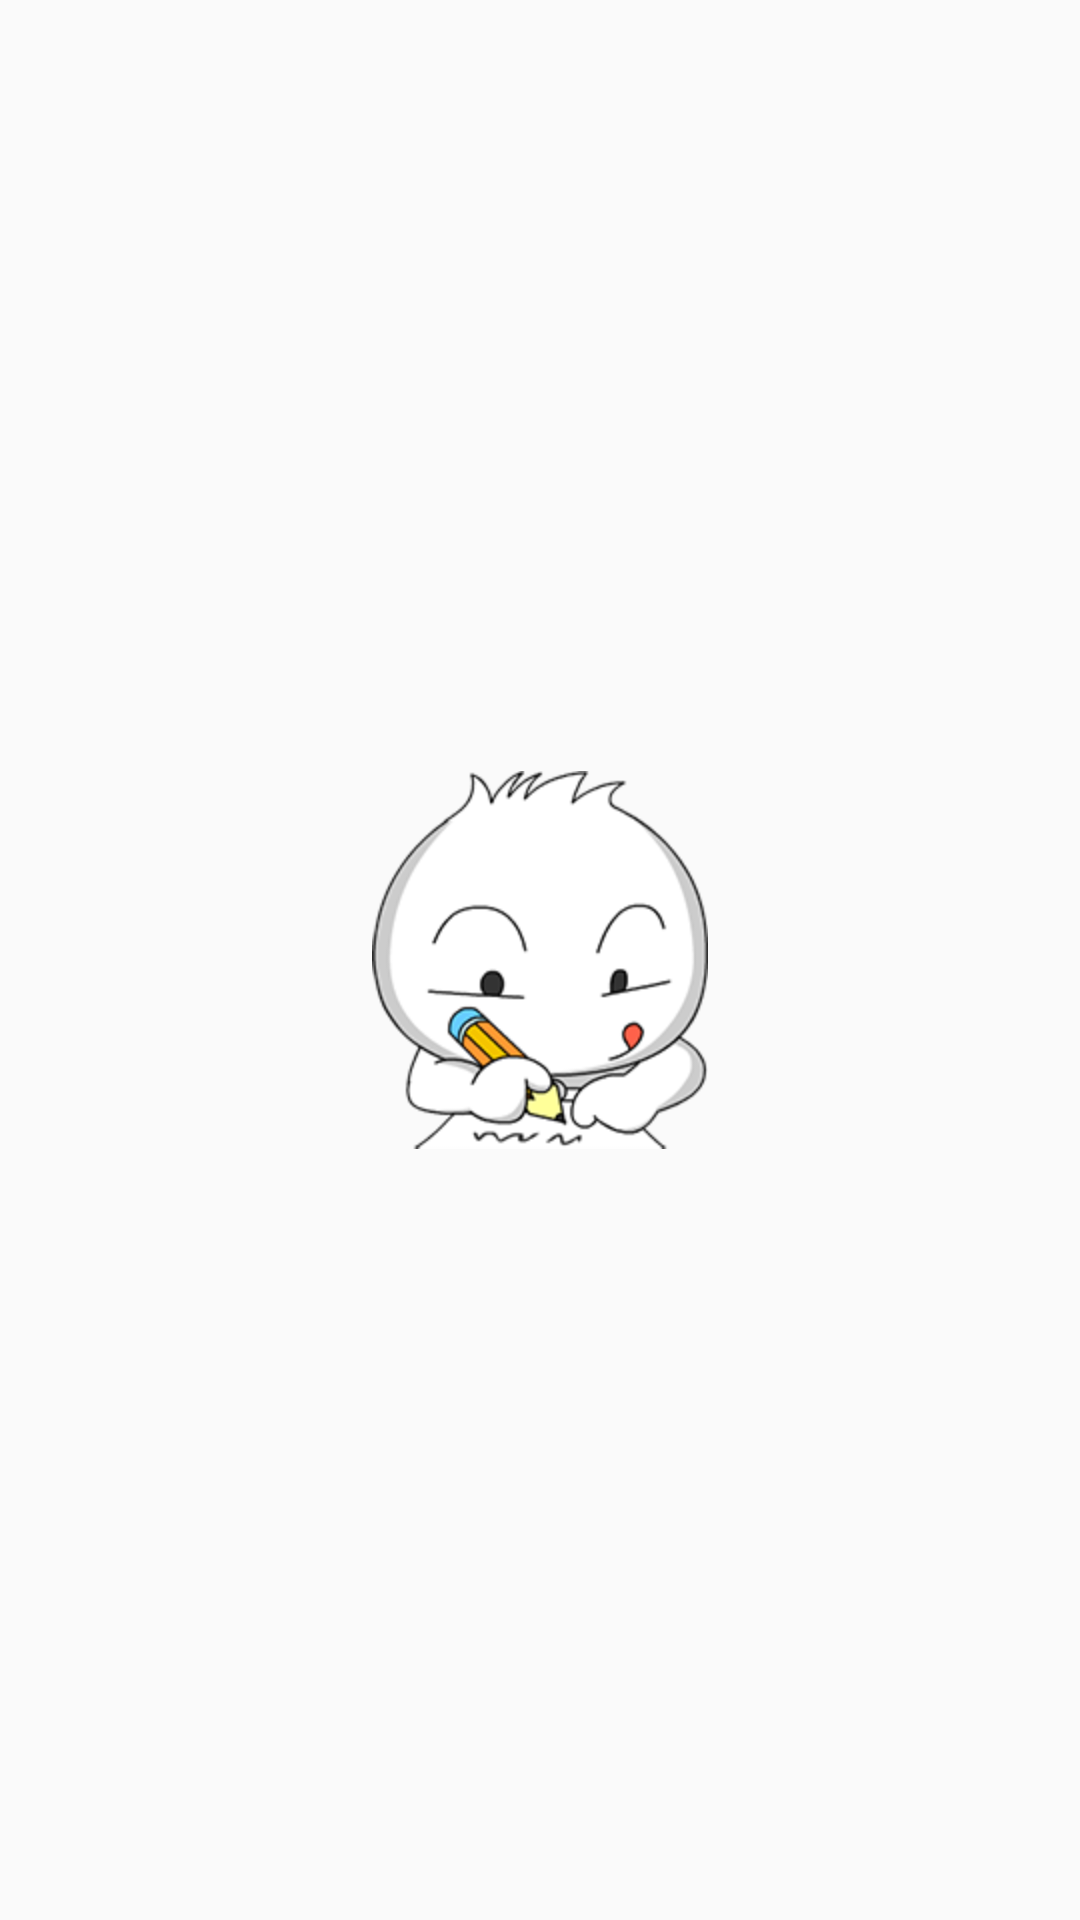

Here is an Android app screen rendered from its layout file. Give the layout XML and the strings, colors and styles it references.
<!-- AndroidManifest.xml: application theme AppTheme -->
<!-- res/layout/chat_screen_sticker_set_grid_item.xml -->
<RelativeLayout xmlns:android="http://schemas.android.com/apk/res/android"
    xmlns:custom="http://schemas.android.com/apk/res-auto"
    android:layout_width="@dimen/sticker_shop_item_width_height"
    android:layout_height="@dimen/sticker_shop_item_width_height"
    android:padding="@dimen/stixchat_margin_8">

    <ImageView
        android:id="@+id/imgSticker"
        android:layout_width="wrap_content"
        android:layout_height="wrap_content"
        android:layout_centerInParent="true"
        android:focusable="false"
        android:focusableInTouchMode="false"
        android:scaleType="centerInside"
        android:src="@drawable/start_chat" />

</RelativeLayout>
<!-- resources referenced by this layout -->
<resources>
  <dimen name="sticker_shop_item_width_height">100dp</dimen>
  <dimen name="stixchat_margin_8">8dp</dimen>
  <!-- drawable start_chat: png bitmap (drawable-hdpi, 17924 bytes) -->
  <style name="AppTheme" parent="Theme.AppCompat.Light.DarkActionBar">
          
      </style>
</resources>
